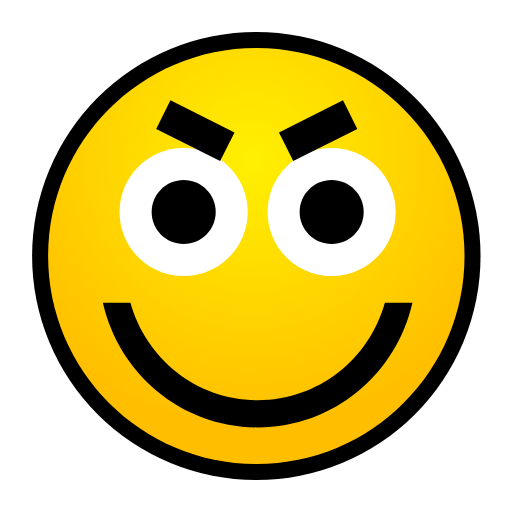
t = 0.00 s
t = 0.41 s: frame unchanged from t = 0.00 s, image omitted
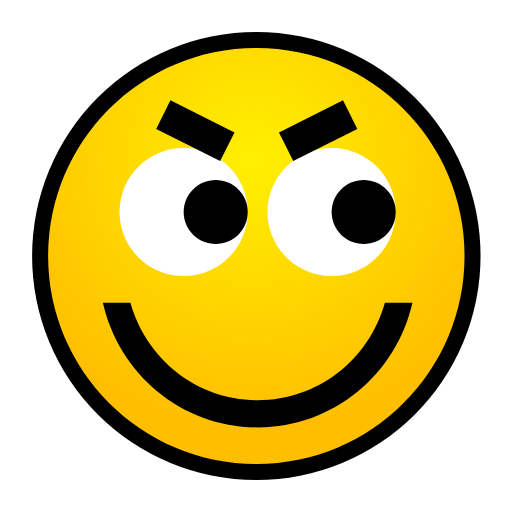
t = 0.76 s
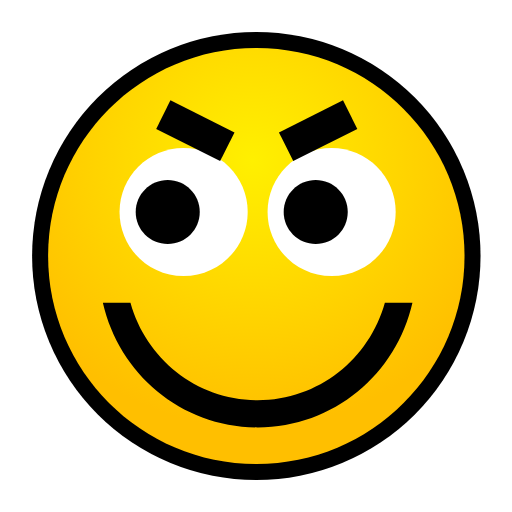
t = 1.10 s
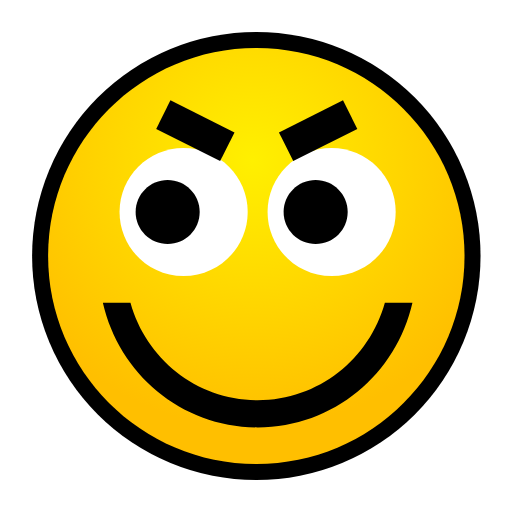
t = 1.50 s
t = 1.90 s: frame unchanged from t = 0.00 s, image omitted

The animated SVG that drew these frames (rendered in a browser with its animation timeline set to each time). Animation: 2 SMIL elements (animateTransform=2); one cycle of 1.90 s.

<?xml version="1.0" encoding="UTF-8" standalone="no"?>
<!DOCTYPE svg PUBLIC "-//W3C//DTD SVG 1.1 Tiny//EN" "http://www.w3.org/Graphics/SVG/1.1/DTD/svg11-tiny.dtd">
<svg xmlns="http://www.w3.org/2000/svg" xmlns:xlink="http://www.w3.org/1999/xlink" baseProfile="tiny" height="16" preserveAspectRatio="xMidYMid meet" viewBox="-8 -8 16 16" width="16">
<defs>
<radialGradient cx="7.878" cy="5.012" gradientUnits="userSpaceOnUse" id="shape7grad" r="8.364">
<stop offset="0" stop-color="#FFF000"/>
<stop offset="1" stop-color="#FFBF00"/>
</radialGradient>
</defs>
<g>
<g transform="translate(-7.999,-8) scale(1.001,1)">
<g transform="translate(0.001)">
<rect fill="none" fill-rule="evenodd" height="16" transform="translate(0.001)" width="15.999" x="0" y="0"/>
<circle cx="8" cy="8" fill="black" fill-rule="evenodd" r="7"/>
<path d="M14.5,8C14.5,11.59,11.59,14.5,8,14.5C4.411,14.5,1.5,11.59,1.5,8C1.5,4.411,4.411,1.5,8,1.5C11.59,1.5,14.5,4.411,14.5,8z" fill="url(#shape7grad)" fill-rule="evenodd"/>
</g>
<path d="M7.731,6.626C7.731,7.731,6.836,8.626,5.728,8.626C4.624,8.626,3.73,7.731,3.73,6.626C3.73,5.521,4.625,4.626,5.728,4.626C6.836,4.626,7.731,5.521,7.731,6.626z" fill="white" fill-rule="evenodd" transform="translate(0.001,0.001)"/>
<path d="M12.351,6.626C12.351,7.731,11.455,8.626,10.351,8.626C9.246,8.626,8.351,7.731,8.351,6.626C8.351,5.522,9.246,4.626,10.351,4.626C11.455,4.626,12.351,5.522,12.351,6.626z" fill="white" fill-rule="evenodd" transform="translate(0.001,0.001)"/>
<g transform="translate(0.001)">
<animateTransform additive="replace" attributeName="transform" begin="0s" dur="1.90s" fill="freeze" keyTimes="0;0.216;0.316;0.427;0.632;0.737;0.843;1" type="translate" values="8.041,6.627;8.041,6.627;9.041,6.627;9.041,6.627;7.041,6.627;7.041,6.627;8.041,6.627;8.041,6.627"/>
<animateTransform additive="sum" attributeName="transform" begin="0s" fill="freeze" type="translate" values="-8.04,-6.626;-8.04,-6.626"/>
<path d="M6.731,6.626C6.731,7.179,6.283,7.626,5.731,7.626C5.178,7.626,4.731,7.179,4.731,6.626C4.731,6.074,5.178,5.626,5.731,5.626C6.283,5.626,6.731,6.074,6.731,6.626z" fill="black" fill-rule="evenodd" transform="translate(0.001,0.001)"/>
<path d="M11.351,6.626C11.351,7.179,10.904,7.626,10.351,7.626C9.799,7.626,9.351,7.179,9.351,6.626C9.351,6.074,9.799,5.626,10.351,5.626C10.904,5.626,11.351,6.074,11.351,6.626z" fill="black" fill-rule="evenodd" transform="translate(0.001,0.001)"/>
</g>
<g transform="translate(0)">
<g transform="translate(0)">
<g transform="translate(0)">
<path d="M8.042,12.507C6.138,12.507,4.558,11.212,4.072,9.461L3.21,9.461C3.716,11.685,5.667,13.356,8.042,13.356C10.418,13.356,12.37,11.683,12.875,9.461L12.014,9.461C11.528,11.212,9.947,12.507,8.042,12.507z" fill="black" fill-rule="evenodd" transform="translate(0,0)"/>
</g>
</g>
</g>
<polygon fill="black" fill-rule="evenodd" points="4.874,4.031 4.874,4.031 5.319,3.135 7.319,4.136 6.871,5.031" transform="translate(0.001,0.001)"/>
<polygon fill="black" fill-rule="evenodd" points="8.707,4.136 8.707,4.136 10.707,3.135 11.153,4.031 9.153,5.031" transform="translate(0.001,0.001)"/>
</g>
</g>
</svg>
